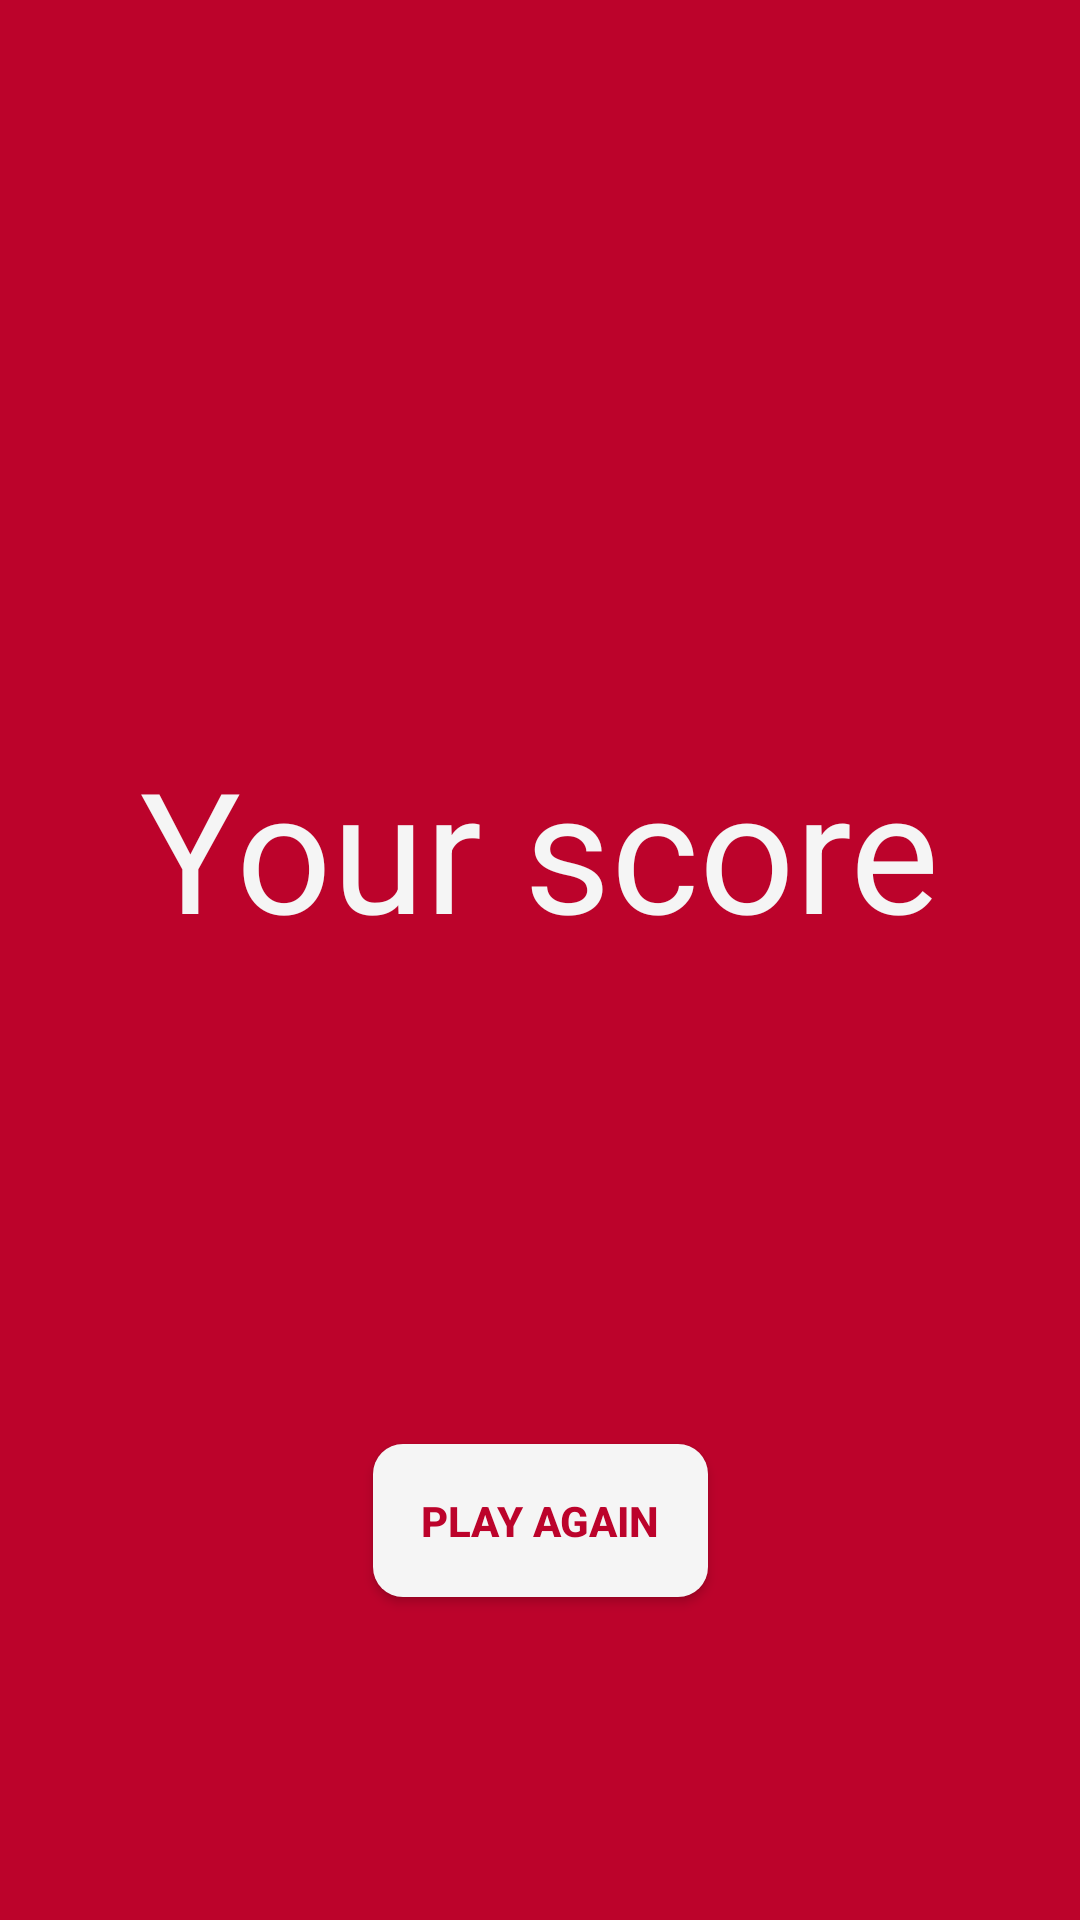

Layout XML and referenced resources for this Android screen:
<!-- AndroidManifest.xml: activity theme AppTheme -->
<!-- res/layout/activity_result.xml -->
<?xml version="1.0" encoding="utf-8"?>
<android.support.constraint.ConstraintLayout xmlns:android="http://schemas.android.com/apk/res/android"
    xmlns:app="http://schemas.android.com/apk/res-auto"
    xmlns:tools="http://schemas.android.com/tools"
    android:layout_width="match_parent"
    android:layout_height="match_parent"
    android:background="@color/colorPrimary"
    android:orientation="vertical"
    tools:context="com.example.android.chicagobullsquiz.ResultActivity">

    <TextView
        android:id="@+id/score_text"
        android:layout_width="wrap_content"
        android:layout_height="wrap_content"
        android:text="@string/your_score"
        android:textColor="@color/whiteTextColor"
        android:textSize="56sp"
        app:layout_constraintBottom_toTopOf="@id/middle"
        app:layout_constraintLeft_toLeftOf="parent"
        app:layout_constraintRight_toRightOf="parent" />

    <View
        android:id="@+id/middle"
        android:layout_width="1sp"
        android:layout_height="1sp"
        android:visibility="gone"
        app:layout_constraintBottom_toBottomOf="parent"
        app:layout_constraintLeft_toLeftOf="parent"
        app:layout_constraintRight_toRightOf="parent"
        app:layout_constraintTop_toTopOf="parent" />

    <TextView
        android:id="@+id/score_count"
        android:layout_width="wrap_content"
        android:layout_height="wrap_content"
        android:textColor="@color/whiteTextColor"
        android:textSize="40sp"
        app:layout_constraintLeft_toLeftOf="parent"
        app:layout_constraintRight_toRightOf="parent"
        app:layout_constraintTop_toBottomOf="@id/middle"
        tools:text="0" />

    <Button
        style="@style/MainButton"
        android:layout_width="wrap_content"
        android:layout_height="wrap_content"
        android:background="@drawable/buttons"
        android:onClick="restartGame"
        android:text="@string/play_again"
        app:layout_constraintBottom_toBottomOf="parent"
        app:layout_constraintLeft_toLeftOf="parent"
        app:layout_constraintRight_toRightOf="parent"
        app:layout_constraintTop_toBottomOf="@id/score_count" />

</android.support.constraint.ConstraintLayout>
<!-- resources referenced by this layout -->
<resources>
  <color name="colorPrimary">#BC032B</color>
  <color name="whiteTextColor">#F5F5F5</color>
  <!-- drawable buttons (drawable) -->
  <?xml version="1.0" encoding="utf-8"?>
  <selector xmlns:android="http://schemas.android.com/apk/res/android">
      <item android:state_pressed="true">
          <shape xmlns:android="http://schemas.android.com/apk/res/android" android:padding="16dp" android:shape="rectangle">
              <solid android:color="@color/buttonPressed" />
              <corners android:radius="10dp" />
          </shape>
      </item>
      <item>
          <shape xmlns:android="http://schemas.android.com/apk/res/android" android:padding="16dp" android:shape="rectangle">
              <solid android:color="@color/whiteTextColor" />
              <corners android:radius="10dp" />
          </shape>
      </item>
  </selector>
  <string name="play_again">Play again</string>
  <string name="your_score">Your score</string>
  <style name="MainButton">
          <item name="android:padding">16dp</item>
          <item name="android:textColor">@color/colorPrimary</item>
          <item name="android:textStyle">bold</item>
      </style>
  <style name="AppTheme" parent="Theme.AppCompat.Light.NoActionBar">
          
          <item name="colorPrimary">@color/colorPrimary</item>
          <item name="colorPrimaryDark">@color/colorPrimaryDark</item>
          <item name="colorAccent">@color/colorAccent</item>
      </style>
  <color name="buttonPressed">#BDBDBD</color>
  <color name="colorPrimaryDark">#000000</color>
  <color name="colorAccent">#FF4081</color>
</resources>
